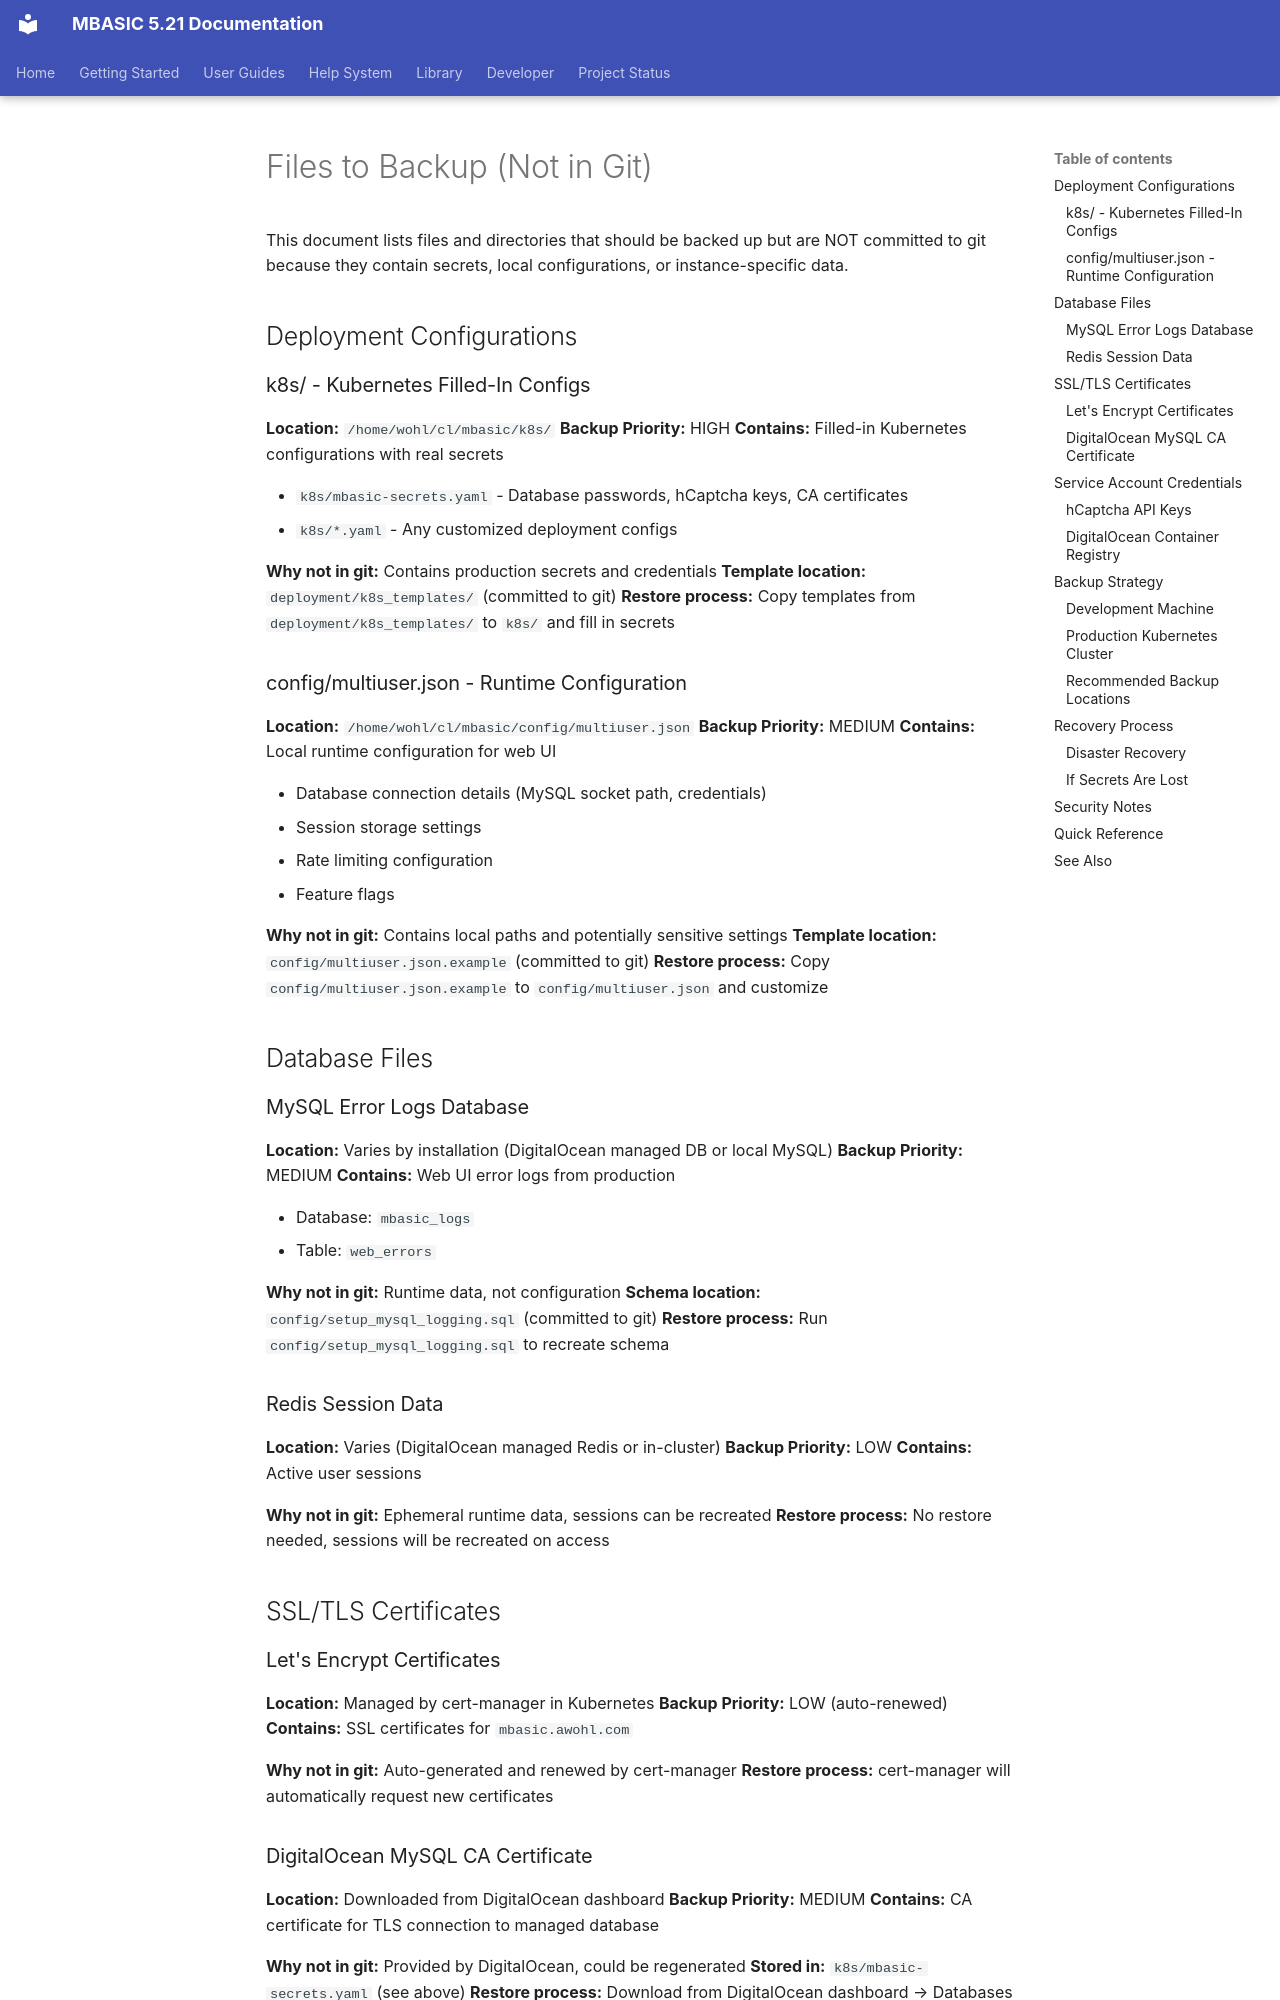

repository: avwohl/mbasic · page: dev/BACKUP_NONVERSIONED_FILES/index.html · generator: mkdocs

# Files to Backup (Not in Git)

This document lists files and directories that should be backed up but are NOT committed to git because they contain secrets, local configurations, or instance-specific data.

## Deployment Configurations

### k8s/ - Kubernetes Filled-In Configs
**Location:** `/home/wohl/cl/mbasic/k8s/`
**Backup Priority:** HIGH
**Contains:** Filled-in Kubernetes configurations with real secrets

- `k8s/mbasic-secrets.yaml` - Database passwords, hCaptcha keys, CA certificates
- `k8s/*.yaml` - Any customized deployment configs

**Why not in git:** Contains production secrets and credentials
**Template location:** `deployment/k8s_templates/` (committed to git)
**Restore process:** Copy templates from `deployment/k8s_templates/` to `k8s/` and fill in secrets

### config/multiuser.json - Runtime Configuration
**Location:** `/home/wohl/cl/mbasic/config/multiuser.json`
**Backup Priority:** MEDIUM
**Contains:** Local runtime configuration for web UI

- Database connection details (MySQL socket path, credentials)
- Session storage settings
- Rate limiting configuration
- Feature flags

**Why not in git:** Contains local paths and potentially sensitive settings
**Template location:** `config/multiuser.json.example` (committed to git)
**Restore process:** Copy `config/multiuser.json.example` to `config/multiuser.json` and customize

## Database Files

### MySQL Error Logs Database
**Location:** Varies by installation (DigitalOcean managed DB or local MySQL)
**Backup Priority:** MEDIUM
**Contains:** Web UI error logs from production

- Database: `mbasic_logs`
- Table: `web_errors`

**Why not in git:** Runtime data, not configuration
**Schema location:** `config/setup_mysql_logging.sql` (committed to git)
**Restore process:** Run `config/setup_mysql_logging.sql` to recreate schema

### Redis Session Data
**Location:** Varies (DigitalOcean managed Redis or in-cluster)
**Backup Priority:** LOW
**Contains:** Active user sessions

**Why not in git:** Ephemeral runtime data, sessions can be recreated
**Restore process:** No restore needed, sessions will be recreated on access

## SSL/TLS Certificates

### Let's Encrypt Certificates
**Location:** Managed by cert-manager in Kubernetes
**Backup Priority:** LOW (auto-renewed)
**Contains:** SSL certificates for `mbasic.awohl.com`

**Why not in git:** Auto-generated and renewed by cert-manager
**Restore process:** cert-manager will automatically request new certificates
